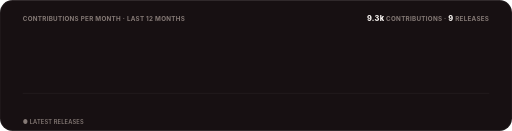
t = 0.00 s
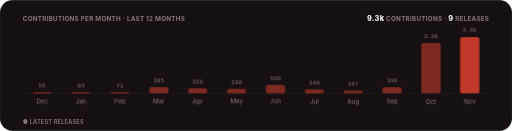
t = 1.30 s
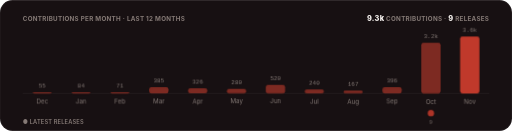
t = 1.48 s
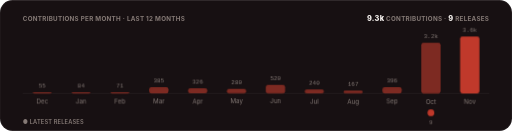
t = 1.65 s
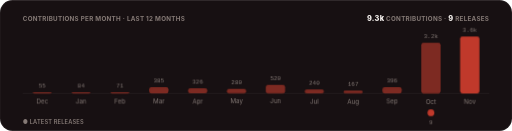
t = 1.83 s
t = 2.00 s: frame unchanged from t = 1.83 s, image omitted

The animated SVG that drew these frames (rendered in a browser with its animation timeline set to each time). Animation: 3 CSS @keyframes rules; one cycle of 2.00 s.

<svg xmlns="http://www.w3.org/2000/svg" width="900" height="230" viewBox="0 0 900 230" role="img" aria-label="Contributions per month and releases over the last twelve months">
  <title>Pulse</title>
  <style>
    text { font-family: -apple-system, BlinkMacSystemFont, 'Segoe UI', Inter, Roboto, Helvetica, Arial, sans-serif; }
    .mono { font-family: ui-monospace, SFMono-Regular, 'SF Mono', Menlo, Consolas, 'Liberation Mono', monospace; }
    .rise { opacity: 0; animation: rise .5s cubic-bezier(.2,.7,.2,1) forwards; }
    .bar { transform: scaleY(0); transform-box: fill-box; transform-origin: bottom; animation: grow .7s cubic-bezier(.2,.7,.2,1) forwards; }
    .pop { opacity: 0; animation: pop .4s cubic-bezier(.2,.7,.2,1) forwards; transform-box: fill-box; transform-origin: center; }
    @keyframes rise { from { opacity: 0; transform: translateY(6px); } to { opacity: 1; transform: translateY(0); } }
    @keyframes grow { to { transform: scaleY(1); } }
    @keyframes pop { from { opacity: 0; transform: scale(.3); } to { opacity: 1; transform: scale(1); } }
    @media (prefers-reduced-motion: reduce) { .rise, .bar, .pop { animation: none; opacity: 1; transform: none; } }
  </style>
  <defs><clipPath id="frame"><rect width="900" height="230" rx="22"/></clipPath></defs>
  <g clip-path="url(#frame)">
    <rect width="900" height="230" fill="#171012"/>
    <rect x="0.5" y="0.5" width="899" height="229" rx="22" fill="none" stroke="rgba(255,255,255,0.08)"/>
    <text x="40" y="36" font-size="11" font-weight="700" letter-spacing=".5" fill="#857a76">CONTRIBUTIONS PER MONTH · LAST 12 MONTHS</text>
    <text x="860" y="36" text-anchor="end" font-size="11" font-weight="700" letter-spacing=".5" fill="#857a76"><tspan font-size="13" font-weight="800" fill="#faf6f3">9.3k</tspan> CONTRIBUTIONS · <tspan font-size="13" font-weight="800" fill="#faf6f3">9</tspan> RELEASES</text>
    <line x1="40" y1="164" x2="860" y2="164" stroke="rgba(255,255,255,0.08)"/>
    
    <g class="rise" style="animation-delay:0.15s">
      <rect x="57.2" y="162" width="34" height="2" rx="4" fill="#7d2a22" class="bar" style="animation-delay:0.20s"/>
      <text x="74.2" y="154" text-anchor="middle" font-size="10.5" class="mono" fill="#857a76">55</text>
      <text x="74.2" y="182" text-anchor="middle" font-size="11" fill="#857a76">Dec</text>
      
    </g>
    <g class="rise" style="animation-delay:0.20s">
      <rect x="125.5" y="162" width="34" height="2" rx="4" fill="#7d2a22" class="bar" style="animation-delay:0.25s"/>
      <text x="142.5" y="154" text-anchor="middle" font-size="10.5" class="mono" fill="#857a76">84</text>
      <text x="142.5" y="182" text-anchor="middle" font-size="11" fill="#857a76">Jan</text>
      
    </g>
    <g class="rise" style="animation-delay:0.25s">
      <rect x="193.8" y="162" width="34" height="2" rx="4" fill="#7d2a22" class="bar" style="animation-delay:0.30s"/>
      <text x="210.8" y="154" text-anchor="middle" font-size="10.5" class="mono" fill="#857a76">71</text>
      <text x="210.8" y="182" text-anchor="middle" font-size="11" fill="#857a76">Feb</text>
      
    </g>
    <g class="rise" style="animation-delay:0.30s">
      <rect x="262.2" y="153" width="34" height="11" rx="4" fill="#7d2a22" class="bar" style="animation-delay:0.35s"/>
      <text x="279.2" y="145" text-anchor="middle" font-size="10.5" class="mono" fill="#857a76">385</text>
      <text x="279.2" y="182" text-anchor="middle" font-size="11" fill="#857a76">Mar</text>
      
    </g>
    <g class="rise" style="animation-delay:0.35s">
      <rect x="330.5" y="155" width="34" height="9" rx="4" fill="#7d2a22" class="bar" style="animation-delay:0.40s"/>
      <text x="347.5" y="147" text-anchor="middle" font-size="10.5" class="mono" fill="#857a76">326</text>
      <text x="347.5" y="182" text-anchor="middle" font-size="11" fill="#857a76">Apr</text>
      
    </g>
    <g class="rise" style="animation-delay:0.40s">
      <rect x="398.8" y="156" width="34" height="8" rx="4" fill="#7d2a22" class="bar" style="animation-delay:0.45s"/>
      <text x="415.8" y="148" text-anchor="middle" font-size="10.5" class="mono" fill="#857a76">280</text>
      <text x="415.8" y="182" text-anchor="middle" font-size="11" fill="#857a76">May</text>
      
    </g>
    <g class="rise" style="animation-delay:0.45s">
      <rect x="467.2" y="149" width="34" height="15" rx="4" fill="#7d2a22" class="bar" style="animation-delay:0.50s"/>
      <text x="484.2" y="141" text-anchor="middle" font-size="10.5" class="mono" fill="#857a76">520</text>
      <text x="484.2" y="182" text-anchor="middle" font-size="11" fill="#857a76">Jun</text>
      
    </g>
    <g class="rise" style="animation-delay:0.50s">
      <rect x="535.5" y="157" width="34" height="7" rx="4" fill="#7d2a22" class="bar" style="animation-delay:0.55s"/>
      <text x="552.5" y="149" text-anchor="middle" font-size="10.5" class="mono" fill="#857a76">240</text>
      <text x="552.5" y="182" text-anchor="middle" font-size="11" fill="#857a76">Jul</text>
      
    </g>
    <g class="rise" style="animation-delay:0.55s">
      <rect x="603.8" y="159" width="34" height="5" rx="4" fill="#7d2a22" class="bar" style="animation-delay:0.60s"/>
      <text x="620.8" y="151" text-anchor="middle" font-size="10.5" class="mono" fill="#857a76">167</text>
      <text x="620.8" y="182" text-anchor="middle" font-size="11" fill="#857a76">Aug</text>
      
    </g>
    <g class="rise" style="animation-delay:0.60s">
      <rect x="672.2" y="153" width="34" height="11" rx="4" fill="#7d2a22" class="bar" style="animation-delay:0.65s"/>
      <text x="689.2" y="145" text-anchor="middle" font-size="10.5" class="mono" fill="#857a76">396</text>
      <text x="689.2" y="182" text-anchor="middle" font-size="11" fill="#857a76">Sep</text>
      
    </g>
    <g class="rise" style="animation-delay:0.65s">
      <rect x="740.5" y="75" width="34" height="89" rx="4" fill="#7d2a22" class="bar" style="animation-delay:0.70s"/>
      <text x="757.5" y="67" text-anchor="middle" font-size="10.5" class="mono" fill="#857a76">3.2k</text>
      <text x="757.5" y="182" text-anchor="middle" font-size="11" fill="#857a76">Oct</text>
      <g class="pop" style="animation-delay:1.30s"><circle cx="757.5" cy="198" r="6" fill="#c0392b"/><text x="757.5" y="218" text-anchor="middle" font-size="10" class="mono" fill="#857a76">9</text></g>
    </g>
    <g class="rise" style="animation-delay:0.70s">
      <rect x="808.8" y="64" width="34" height="100" rx="4" fill="#c0392b" class="bar" style="animation-delay:0.75s"/>
      <text x="825.8" y="56" text-anchor="middle" font-size="10.5" class="mono" fill="#857a76">3.6k</text>
      <text x="825.8" y="182" text-anchor="middle" font-size="11" fill="#857a76">Nov</text>
      
    </g>
    <text x="40" y="218" font-size="10" font-weight="600" letter-spacing=".3" fill="#857a76">● LATEST RELEASES</text>
  </g>
</svg>
